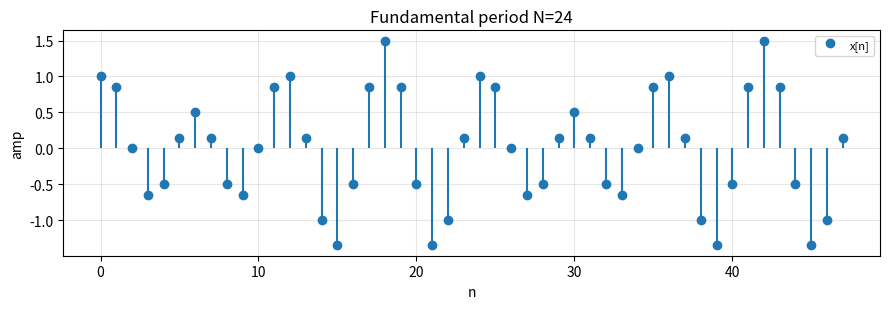

Python code for this plot:
import numpy as np
import matplotlib.pyplot as plt
from fractions import Fraction
from math import gcd

# ==========================================================
# ANSWER IMPLEMENTATION
# ==========================================================

def sinusoid_period(Omega: float, max_den: int = 1000):
    """cos(Omega*n) is periodic iff Omega/(2*pi) is rational = k/N. Return
    (is_periodic, N_fundamental) or (False, None). Hint: fractions.Fraction
    with .limit_denominator, then divide N by gcd(k, N)."""
    ratio = Omega/(2*np.pi)
    frac = Fraction(ratio).limit_denominator(max_den)

    if abs(ratio - frac)>1e-9:
        return False,None
    k,N = frac.numerator, frac.denominator
    if N==0:
        return False, None 
    N_fund = N//gcd(abs(k),N) if k!=0 else 1
    return True, N_fund


def lcm(a: int, b: int) -> int:
    return a * b // gcd(a, b)


def combined_period(omegas):
    """Fundamental period of a sum of sinusoids = LCM of individual periods.
    Return (is_periodic, N)."""
    N_funds=[]
    for s in omegas:
        is_periodic, N = sinusoid_period(s)
        if is_periodic==False: 
            return (False,None)
        N_funds.append(N)
    lc = 1
    for s in N_funds:
        lc = lcm(lc,s)
    return True,lc


def verify_period(x_func, N: int, n_test=None) -> float:
    """Return max |x[n+N]-x[n]| over a test range (small => period N)."""
    if n_test is None:
        n_test = np.arange(-50,51)
    return float(np.max(np.abs(x_func(n_test+N)-x_func(n_test))))


def stem(ax, n, x, label):
    ml, sl, bl = ax.stem(n, x, label=label); bl.set_visible(False)
    ax.grid(alpha=.3); ax.set_xlabel("n"); ax.set_ylabel("amp")


def main():
    print("=== Single sinusoids ===")
    for w in [np.pi/4, 3*np.pi/5, np.pi/3, 1.0, 2*np.pi/7]:
        ok, N = sinusoid_period(w)
        if ok:
            r = verify_period(lambda n: np.cos(w*n), N)
            print(f"Omega={w:.5f} -> periodic, N={N:3d} (residual={r:.1e})")
        else:
            print(f"Omega={w:.5f} -> NOT periodic")

    print("\n=== Sum of sinusoids ===")
    omegas = [np.pi/3, np.pi/4]
    ok, N = combined_period(omegas)
    def xsum(n): return np.cos(np.pi*n/3) + 0.5*np.sin(np.pi*n/4)
    print(f"omegas={omegas} -> periodic={ok}, N={N}")

    if ok:
        n = np.arange(0, 2*N)
        fig, ax = plt.subplots(figsize=(9, 3.2))
        stem(ax, n, xsum(n), "x[n]")
        ax.set_title(f"Fundamental period N={N}"); ax.legend(fontsize=8)
        fig.tight_layout()
    plt.show()


if __name__ == "__main__":
    main()
